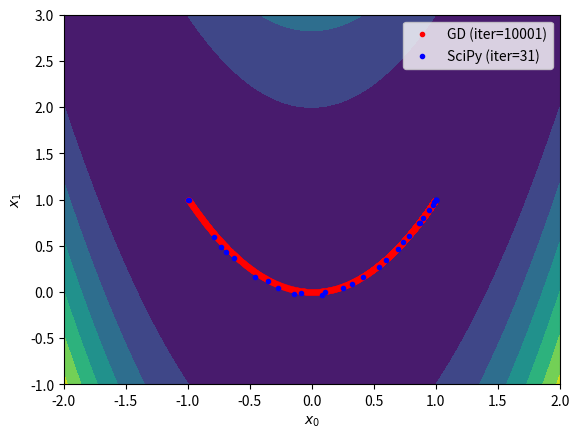

The matplotlib source for this figure:
import numpy as np
import matplotlib.pyplot as plt
from scipy.optimize import minimize

if __name__ == '__main__':
    # Define a cost function and its gradient
    f   = lambda x: (1 - x[0])**2 + 100*(x[1] - x[0]**2)**2
    fd = lambda x: np.array([-2 * (1 - x[0]) - 400 * x[0] * (x[1] - x[0]**2), 200 * (x[1] - x[0]**2)]) # TODO: Fill the gradient vector as [df / dx[0], df / dx[1]]

    # Define configuration
    x_init = [-1, 1]   # Please try other initial points
    learn_rate = 0.001 # Please try 0.01, 0.005, and 0.0001
    max_iter = 10000   # Please try 100, 1000, and 100000
    min_tol = 1e-6

    # Optimize the cost function using my gradient descent
    x = np.array(x_init)
    gd_xs = [x]
    for i in range(max_iter):
        # Run the gradient descent
        xp = x
        x = x - learn_rate * fd(x) # TODO: Implement your gradient descent
        gd_xs.append(x)

        # Check the terminal condition
        if np.linalg.norm(x - xp) < min_tol:
            break
    gd_xs = np.array(gd_xs)

    # Optimize the cost function using SciPy
    result = minimize(f, x_init, tol=min_tol, options={'maxiter': max_iter, 'return_all': True})
    sp_xs = np.array(result.allvecs)

    # Visualize the results
    x_range = np.linspace(-2, 2, 100)
    y_range = np.linspace(-1, 3, 100)
    xx, yy = np.meshgrid(x_range, y_range)
    zz = f((xx, yy))
    plt.contourf(xx, yy, zz)
    plt.plot(gd_xs[:,0], gd_xs[:,1], 'r.', label=f'GD (iter={len(gd_xs)})')
    plt.plot(sp_xs[:,0], sp_xs[:,1], 'b.', label=f'SciPy (iter={result.nit})')
    plt.xlabel('$x_0$')
    plt.ylabel('$x_1$')
    plt.legend()
    plt.show()
